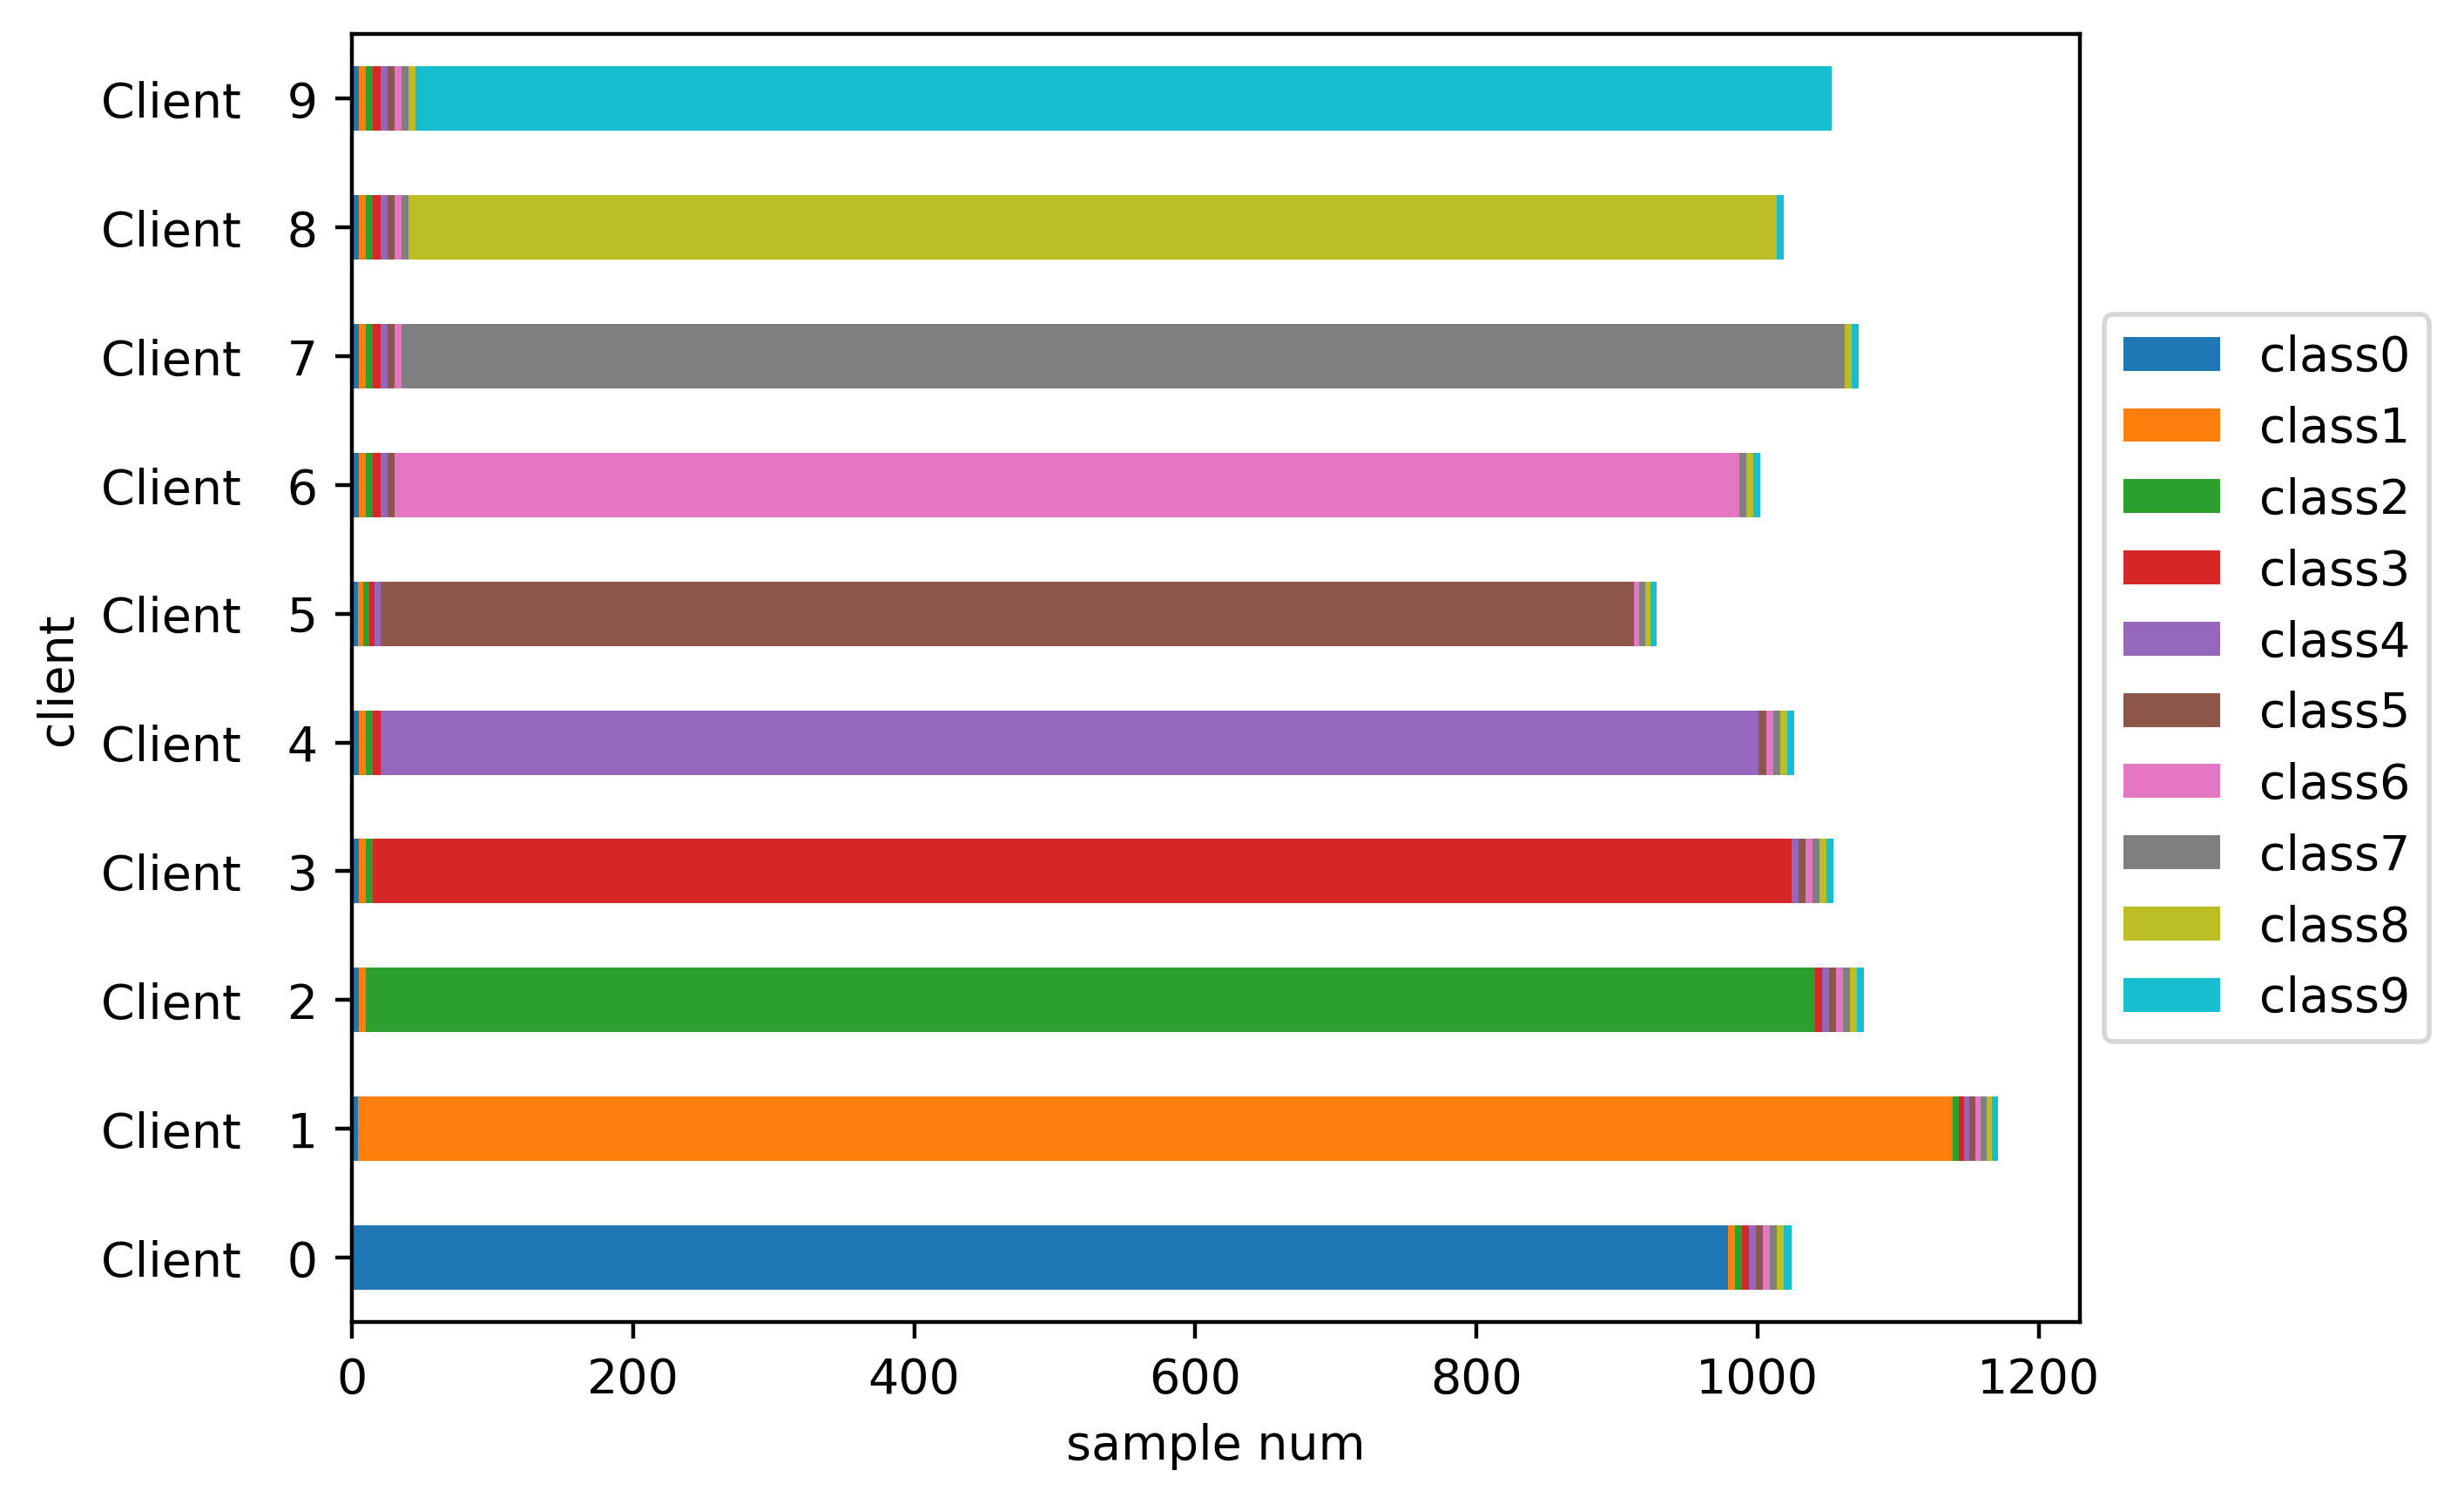

Values plotted in this chart, from the file beside it:
Class frequencies:
client, class0, class1, class2, class3, class4, class5, class6, class7, class8, class9, Amount
Client   0, 0.956, 0.005, 0.005, 0.005, 0.005, 0.005, 0.005, 0.005, 0.005, 0.005, 1025
Client   1, 0.004, 0.962, 0.004, 0.004, 0.004, 0.004, 0.004, 0.004, 0.004, 0.004, 1180
Client   2, 0.005, 0.005, 0.958, 0.005, 0.005, 0.005, 0.005, 0.005, 0.005, 0.005, 1077
Client   3, 0.005, 0.005, 0.005, 0.957, 0.005, 0.005, 0.005, 0.005, 0.005, 0.005, 1055
Client   4, 0.005, 0.005, 0.005, 0.005, 0.956, 0.005, 0.005, 0.005, 0.005, 0.005, 1027
Client   5, 0.005, 0.005, 0.005, 0.005, 0.005, 0.952, 0.005, 0.005, 0.005, 0.005, 937
Client   6, 0.005, 0.005, 0.005, 0.005, 0.005, 0.005, 0.955, 0.005, 0.005, 0.005, 1003
Client   7, 0.005, 0.005, 0.005, 0.005, 0.005, 0.005, 0.005, 0.958, 0.005, 0.005, 1073
Client   8, 0.005, 0.005, 0.005, 0.005, 0.005, 0.005, 0.005, 0.005, 0.956, 0.005, 1019
Client   9, 0.005, 0.005, 0.005, 0.005, 0.005, 0.005, 0.005, 0.005, 0.005, 0.957, 1054
